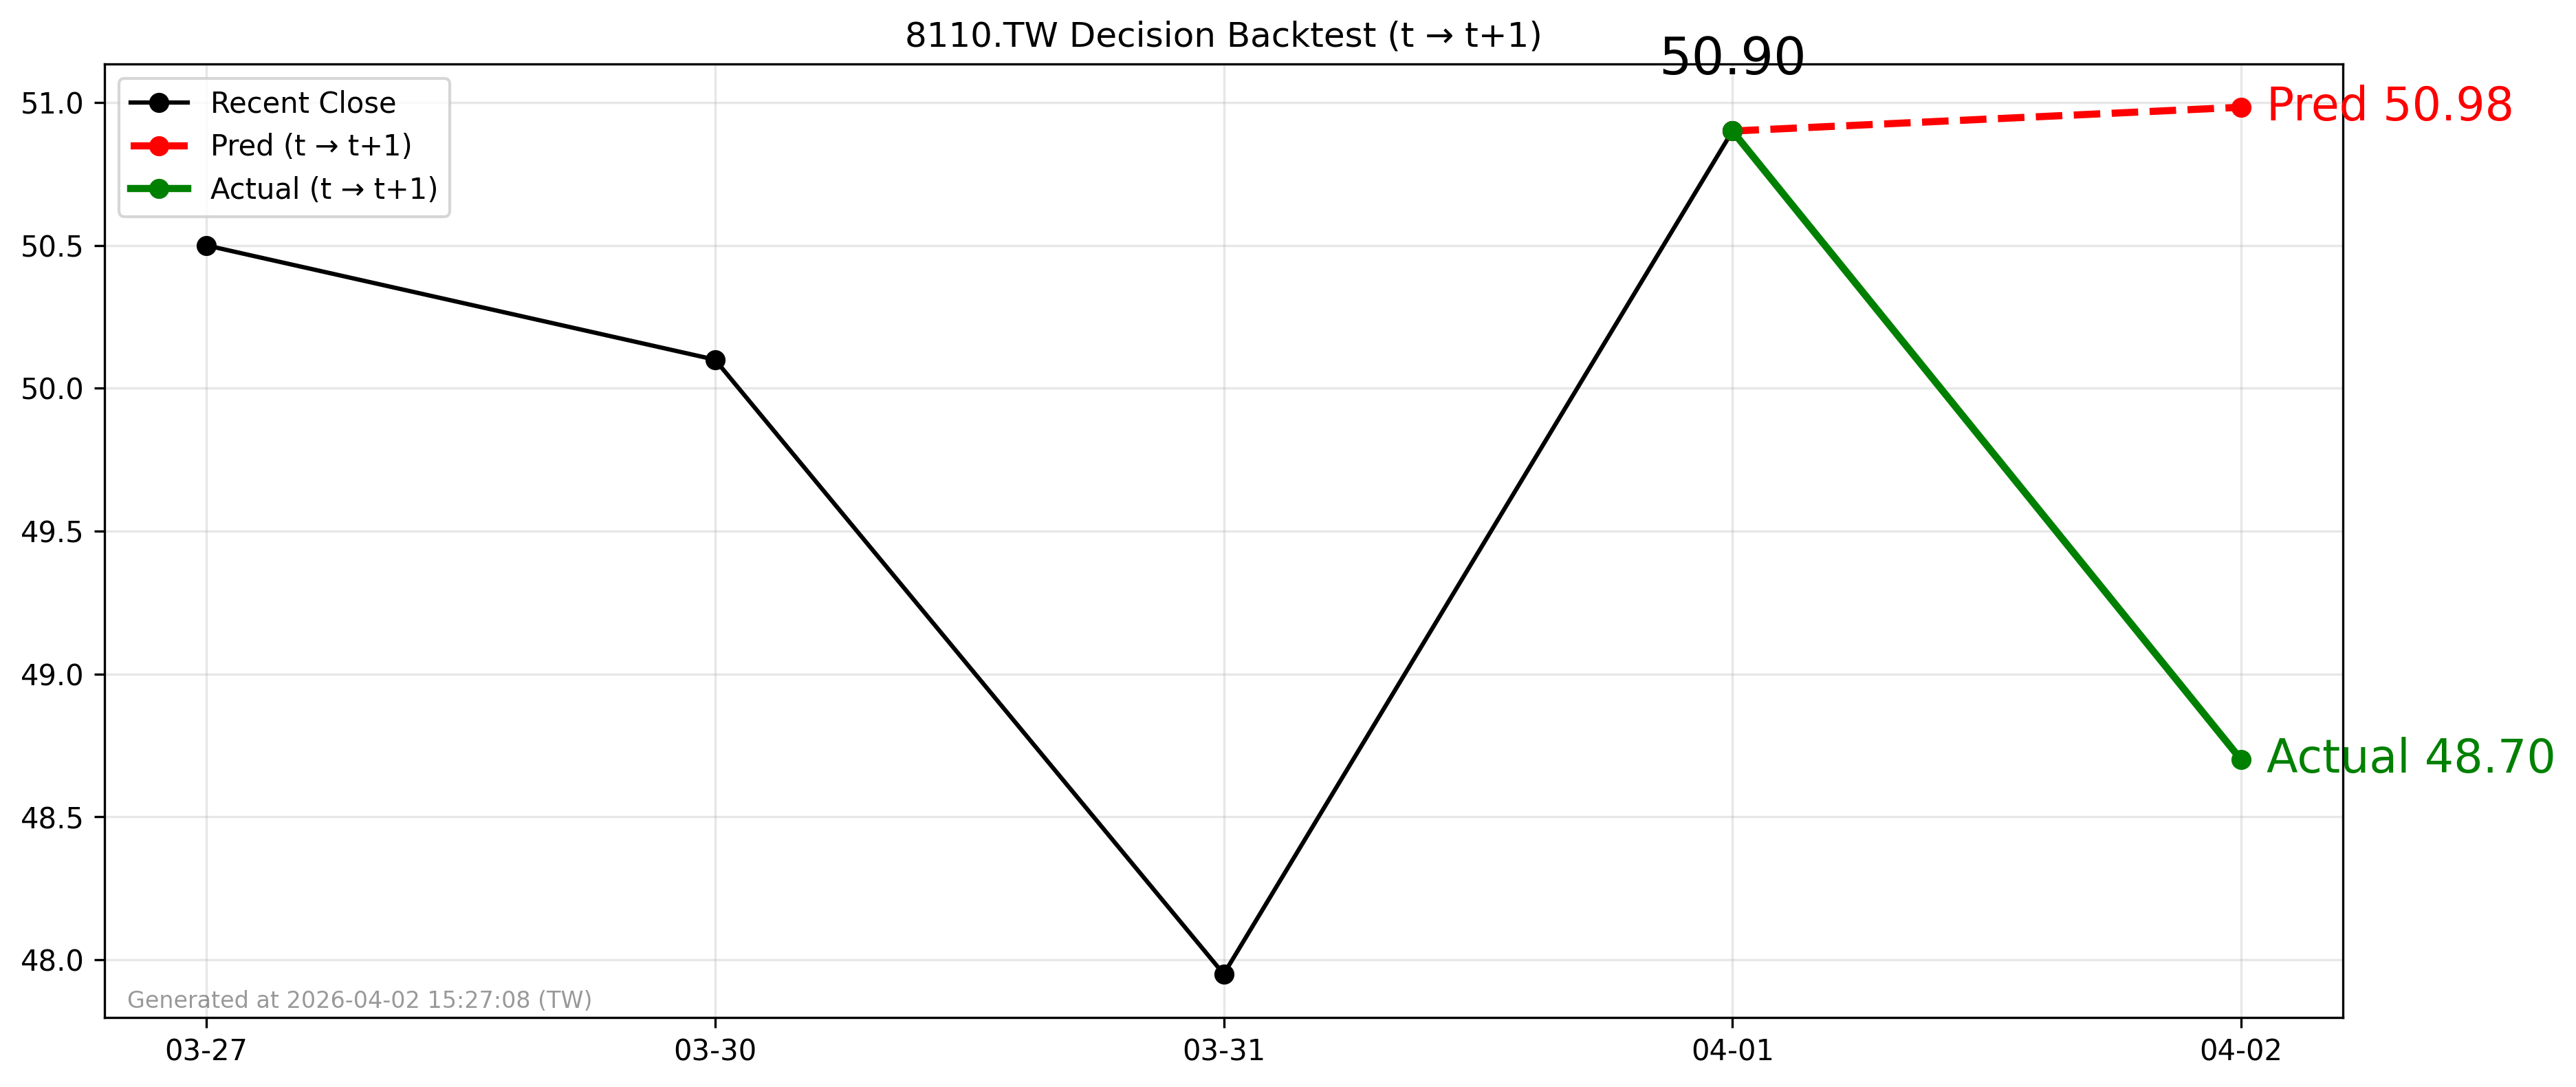

The table this chart was drawn from, first rows:
forecast_file, decision_day, close_t, pred_t1, actual_t1, direction_pred, direction_actual, hit
2026-04-01_8110.TW_forecast.csv, 2026-04-01, 50.9, 50.98, 48.7, 1, -1, 0
